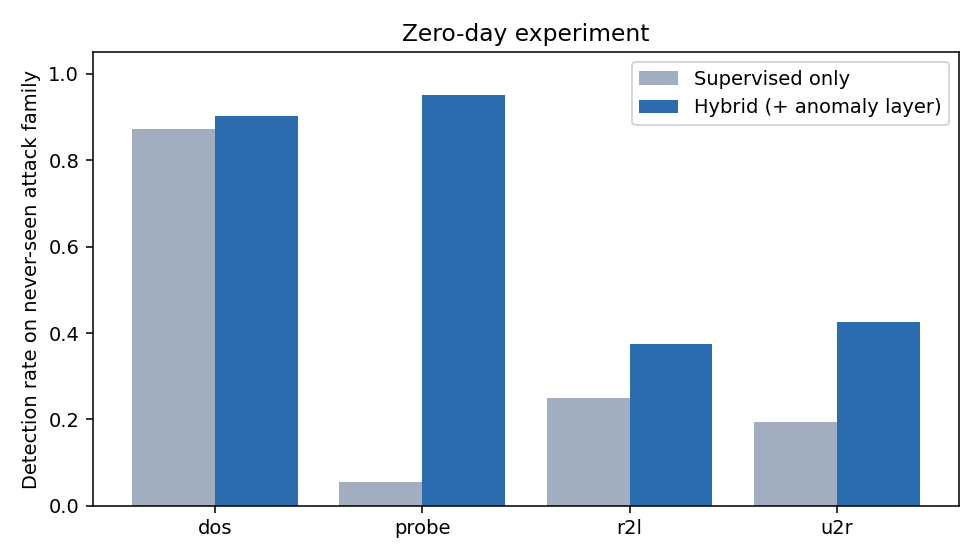

Data behind this chart, as committed beside it:
unseen_attack_family, test_samples, detected_by_supervised, detected_by_hybrid, false_alarm_supervised, false_alarm_hybrid
dos, 2268, 0.8721, 0.9017, 0.0, 0.03126
probe, 745, 0.05503, 0.9517, 0.0, 0.03277
r2l, 370, 0.2486, 0.3757, 0.0, 0.02849
u2r, 150, 0.1933, 0.4267, 0.0, 0.02849
